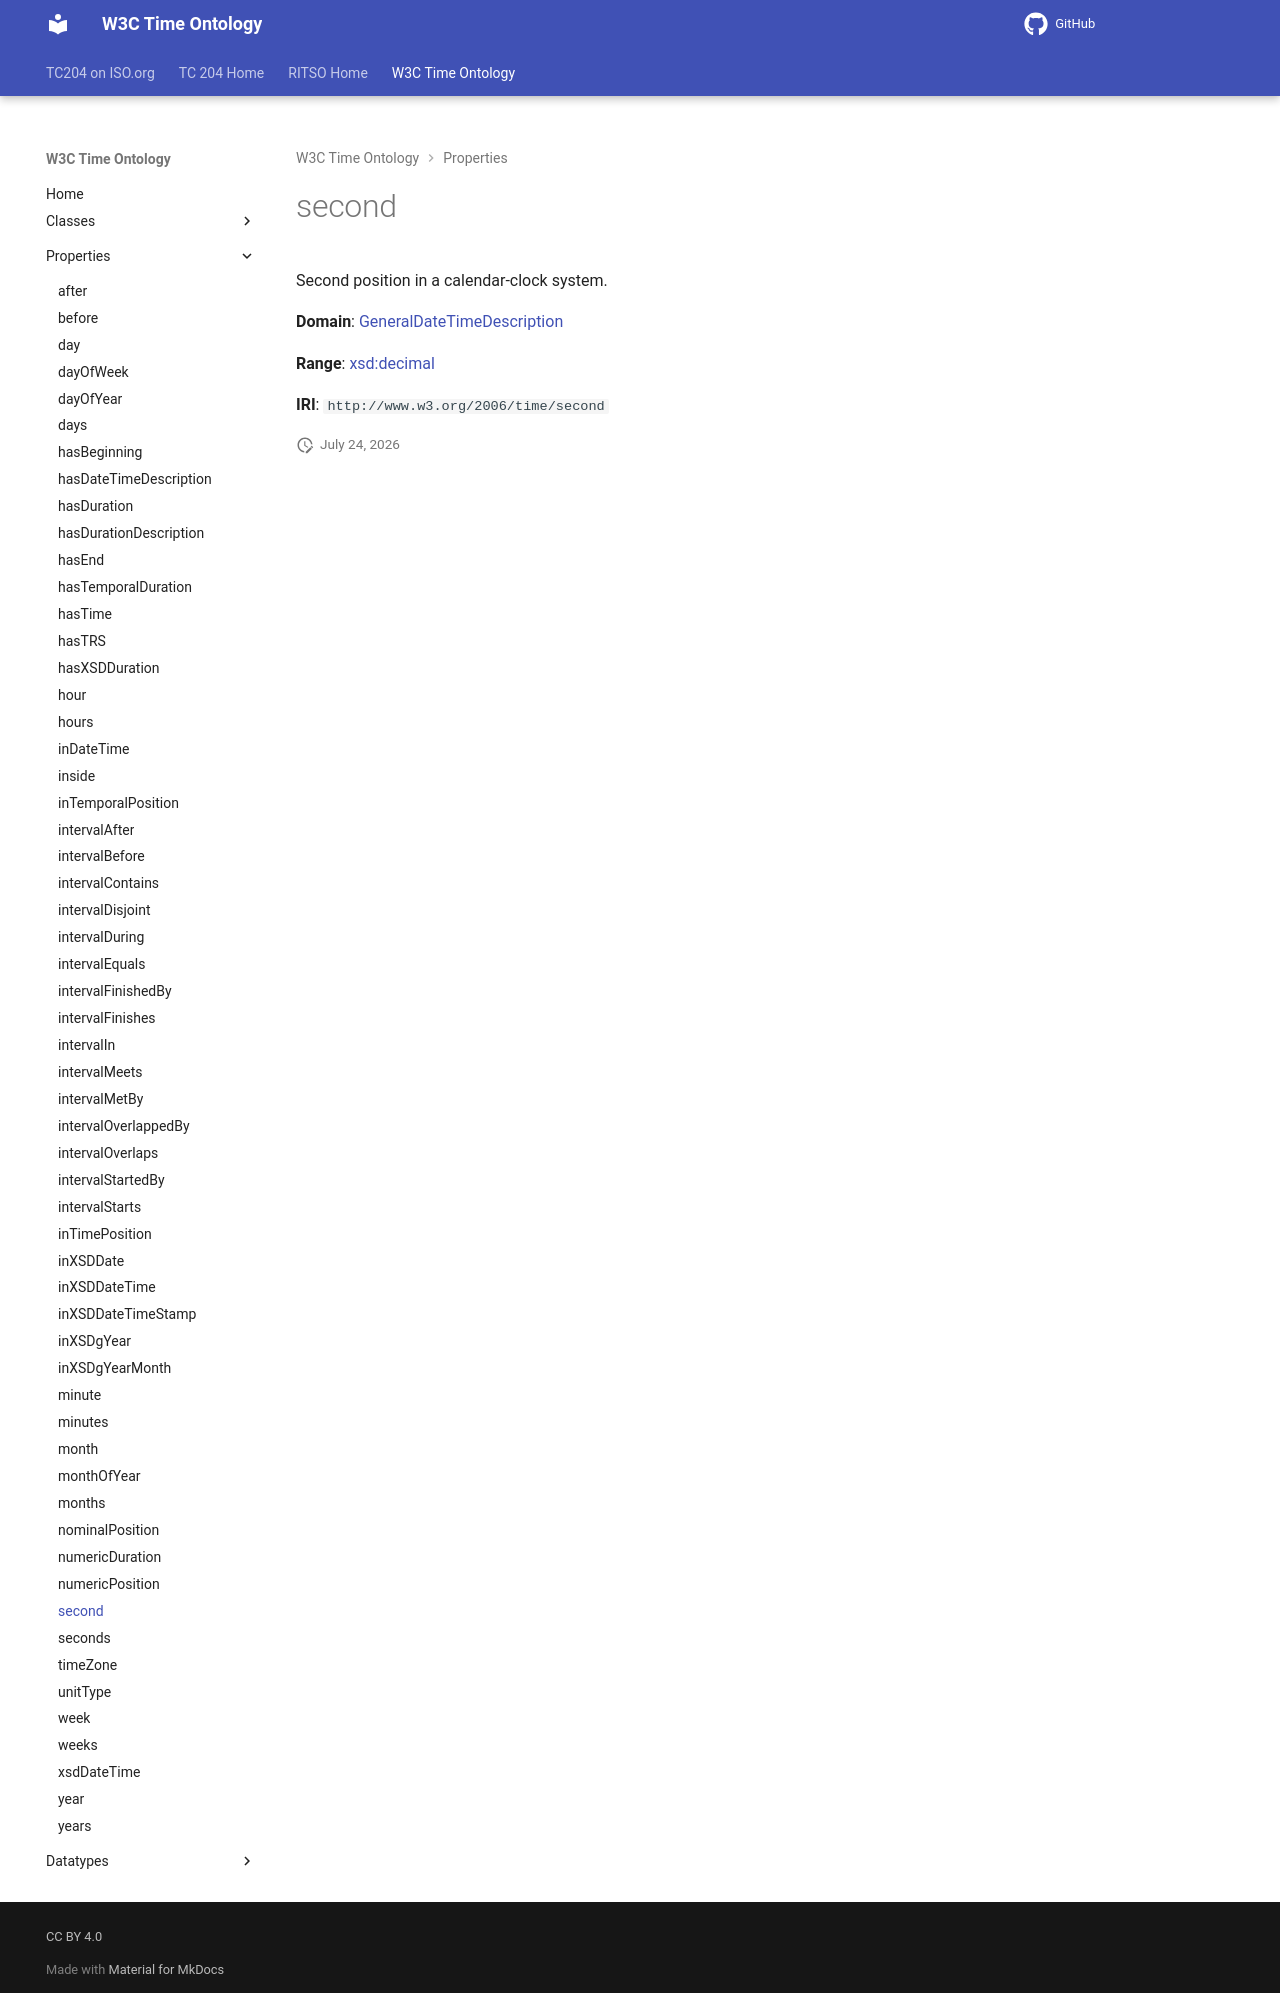

repository: ISO-TC204/ontology-import-time · page: 2026-07-24_15-42-09/properties/second/index.html · generator: mkdocs

# second

Second position in a calendar-clock system.

**Domain**: [GeneralDateTimeDescription](../classes/GeneralDateTimeDescription.md)

**Range**: [xsd:decimal](https://w3id.org/citydata/imported/xsd/decimal)

**IRI**: `http://www.w3.org/2006/time/second`
